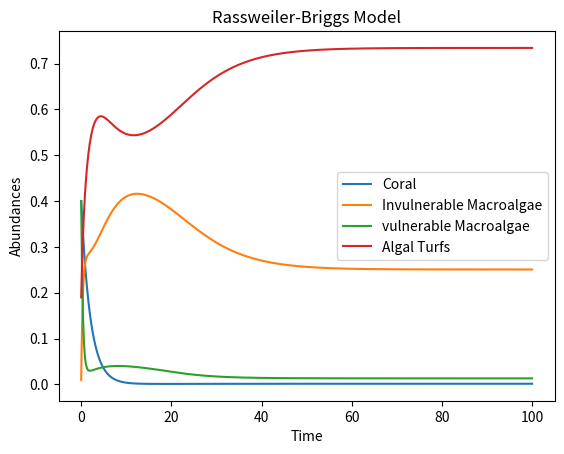

Write the Python code that produced this figure.
#Rassweiler-Briggs model of reef dynamics 
import matplotlib.pyplot as plt
import numpy as np
from scipy.integrate import odeint 

phiC = 0.001 #open recruitment of coral
phiM = 0.0001 #open recruitment of macroalgae 

rM = 0.5 #production of vulnerable macroalgae from invulnerable stage

#growth rates
gTC = 0.1 #combined rate of growth and local recruitment of corals over free space 
gTV = 0.2 #growth rate of vulnerable macroalgae over free space 
gTI = 0.4 #growth rate of invulnerable macroalgae over free space 
rH = 0.49

gamma = 0.4 #growth of macroalgae over coral vs free space
omega = 2 #maturation rate of macroalgae from vulnerable to invulnerable class 

#death rates
dC = 0.5 #death rate of coral 
dI = 0.4 #death rate of invulnerable macroalgae
dV = 0.58 #death rate of vulnerable macroalgae per unit biomass of herbivores 

K = 20
Graze = 0.58 

#reference points  
C_max = .509  # coral cover with no fishing
P_max = 20  # parrotfish with no fishing
M_max = .466    # algal cover with really high fishing - note this is Mi only
f_crit = .275  # highest fishing at which coral wins (regardless of initial)

#IC's 
X0 = [0.1, 0.4, 0.4, 0.01]

N = 100 #total amount of time
steps = 1000 #number of timesteps
t = np.linspace(0, N, steps) #timestep array
period = 20
f = 0.3
p = 0.3

def system(X, t, period, f, p):
	P, C, Mv, M = X

	T = 1 - C - Mv - M 
	dPdt = rH*P*(1-P/K)-f*P
	dCdt = (phiC*T) + gTC*T*C - gamma*gTI*M*C - dC*C
	dMvdt = phiM*T + rM*T*M + gTV*T*Mv - dV*Mv - P*Mv*Graze - omega * Mv
	#why is that second term multiplied by M not Mv? 
	dMdt = omega*Mv + gTI*T*M + gamma*gTI*M*C - dI*M
	
	return [dPdt, dCdt, dMvdt, dMdt]

sol = odeint(system, X0, t, args = (period, f, p))
P_sol = sol[:, 0]
C_sol = sol[:, 1]
Mv_sol = sol[:, 2]
Mi_sol = sol[:, 3]
plt.figure()
plt.plot(t, C_sol, label='Coral')
plt.plot(t, Mi_sol, label='Invulnerable Macroalgae')
plt.plot(t, Mv_sol, label='vulnerable Macroalgae')
#plt.plot(t, P_sol, label = 'Parrotfish')
plt.plot(t, 1-Mi_sol-C_sol-Mv_sol, label = 'Algal Turfs')
plt.legend(loc=0)

plt.xlabel('Time')
plt.ylabel('Abundances')
plt.title('Rassweiler-Briggs Model')
plt.show()